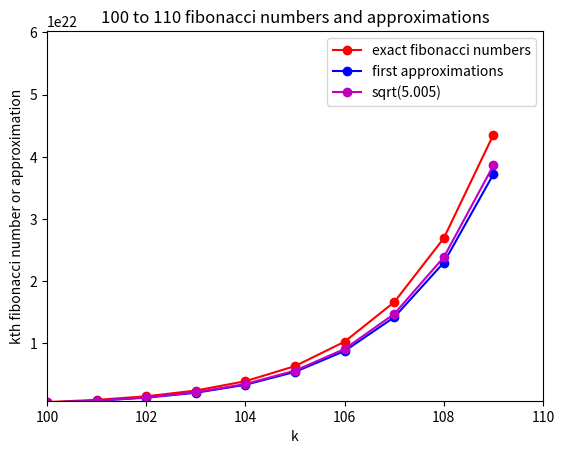

This chart was generated by the following Python code:
import matplotlib.pyplot as plt
from math import sqrt
# Which fibonacci numbers and approximations to plot?
start = 100 
end = 110
xvals = [i for i in range(start, end)]


# To truncate float approximations
def truncate(f, n):
    '''Truncates/pads a float f to n decimal places without rounding'''
    s = '{}'.format(f)
    if 'e' in s or 'E' in s:
        return '{0:.{1}f}'.format(f, n)
    i, p, d = s.partition('.')
    return '.'.join([i, (d+'0'*n)[:n]])

# Plotting exact fibonacci numbers
fiblist = [1, 1]
for i in range(end):
    fiblist.append(fiblist[len(fiblist) - 1] + fiblist[len(fiblist) - 2])
print(fiblist[start:end])
plt.plot(xvals, fiblist[start:end], marker='o', color='r', label='exact fibonacci numbers')

# Plotting first approximations
approxlist = [1, 1]
mult = .5 * (1 + sqrt(5))
for i in range(end + 2):
    approxlist.append(mult * approxlist[len(approxlist) - 1])
#print([float(truncate(approxlist[i], 3)) for i in range(start, end)])
print([int(approxlist[i]) for i in range(start, end)])
plt.plot(xvals, approxlist[start:end], marker='o', color='b', label='first approximations')

# Plotting second approximations
approxlist = [1, 1]
mult2 = .5 * (1 + sqrt(4.995))
for i in range(end + 2):
    approxlist.append(mult2 * approxlist[len(approxlist) - 1])
#print([float(truncate(approxlist[i], 3)) for i in range(start, end)])
#plt.plot(xvals, approxlist[start:end], marker='o', color='g', label='sqrt(4.999)')

# Plotting third approximations
approxlist = [1, 1]
mult2 = .5 * (.999 + sqrt(5))
for i in range(end + 2):
    approxlist.append(mult2 * approxlist[len(approxlist) - 1])
#print([float(truncate(approxlist[i], 3)) for i in range(start, end)])
#plt.plot(xvals, approxlist[start:end], marker='o', color='y', label='.999 + sqrt(5)')

# Plotting fourth approximations
approxlist = [1, 1]
mult2 = .5 * (1 + sqrt(5.005))
for i in range(end + 2):
    approxlist.append(mult2 * approxlist[len(approxlist) - 1])
#print([float(truncate(approxlist[i], 3)) for i in range(start, end)])
plt.plot(xvals, approxlist[start:end], marker='o', color='m', label='sqrt(5.005)')

plt.legend()
plt.title(str(start) + ' to ' + str(end) + ' fibonacci numbers and approximations')
plt.axis([start, end, mult**(start), mult**(end - 1)])
plt.ylabel('kth fibonacci number or approximation')
plt.xlabel('k')

plt.savefig('all3mearly.jpg')
plt.show()
